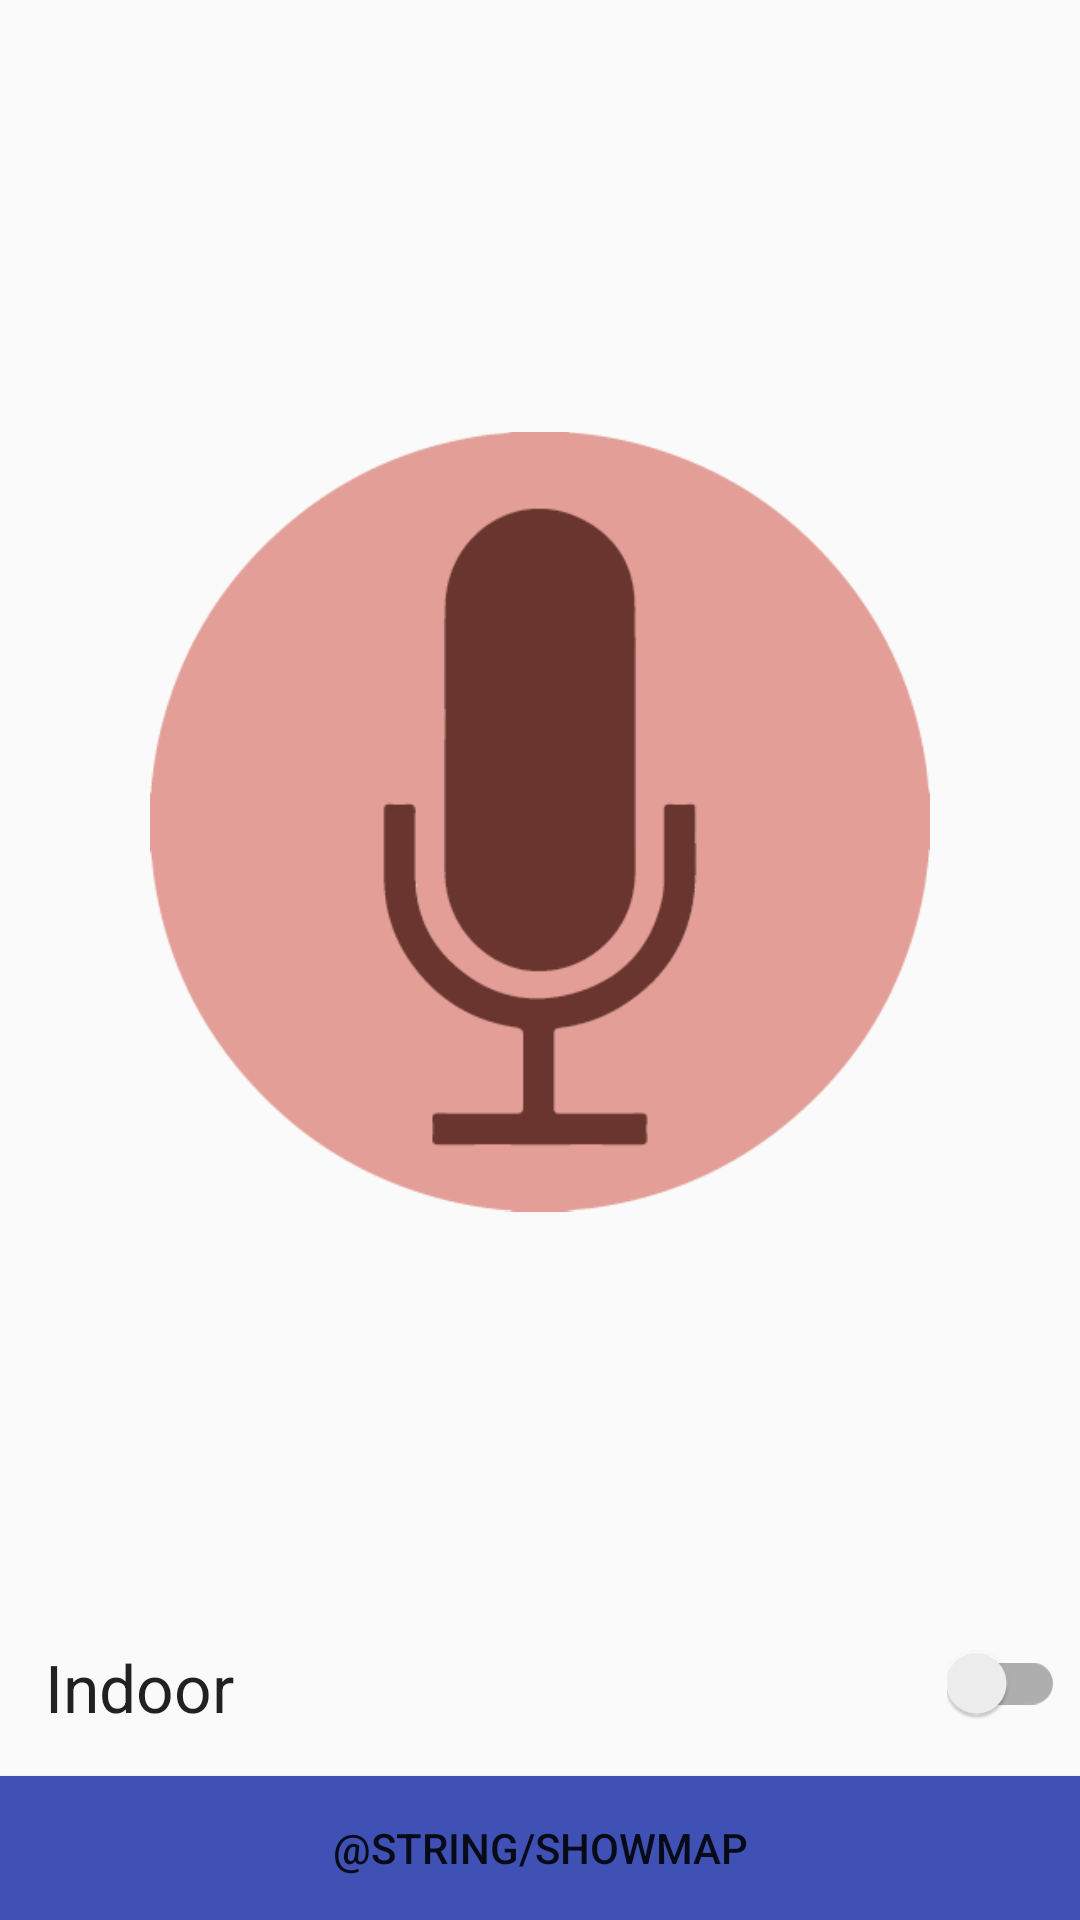

Here is an Android app screen rendered from its layout file. Give the layout XML and the strings, colors and styles it references.
<!-- AndroidManifest.xml: application theme AppTheme -->
<!-- res/layout/tab_record.xml -->
<LinearLayout xmlns:android="http://schemas.android.com/apk/res/android"
    android:id="@+id/layoutRecordFrag"
    android:layout_width="fill_parent"
    android:layout_height="fill_parent"
    android:orientation="vertical">

    <android.support.v7.widget.AppCompatImageButton
        android:id="@+id/btn_play"
        android:layout_width="wrap_content"
        android:layout_height="wrap_content"
        android:scaleType="fitCenter"
        android:clickable="true"
        android:foreground="?android:attr/selectableItemBackground"
        android:padding="150px"
        android:layout_centerHorizontal="true"
        android:src="@drawable/record_button"
        android:background="?android:attr/selectableItemBackground"
        android:layout_weight="0.7" />

    <RelativeLayout
        android:id="@+id/switchLayout"
        android:layout_width="fill_parent"
        android:layout_height="wrap_content"
        android:orientation="vertical"
        android:layout_alignParentBottom="true"
        android:layout_marginBottom="15dp"
        >

        <android.support.v7.widget.AppCompatTextView
            android:layout_marginLeft="15dp"
            android:text="Indoor"
            android:id="@+id/switchText"
            android:layout_width="match_parent"
            android:layout_height="wrap_content"
            android:textAppearance="?android:attr/textAppearanceLarge"
            />

        <android.support.v7.widget.SwitchCompat
            android:layout_marginRight="5dp"
            android:id="@+id/switch_indoor"
            android:layout_width="wrap_content"
            android:layout_height="wrap_content"
            android:layout_alignParentRight="true"
            />
    </RelativeLayout>
    <android.support.v7.widget.AppCompatButton
        android:id="@+id/openWebView_Btn"
        android:layout_width="match_parent"
        android:layout_height="wrap_content"
        android:layout_alignParentBottom="true"
        android:layout_centerHorizontal="true"
        android:text="@string/showMap"
        android:layout_gravity="bottom"
        android:background="@color/colorPrimary"/>
</LinearLayout>
<!-- resources referenced by this layout -->
<resources>
  <color name="colorPrimary">#3F51B5</color>
  <!-- drawable record_button: ai bitmap (drawable, 663957 bytes) -->
  <style name="AppTheme" parent="Theme.AppCompat.Light.DarkActionBar">
          
          <item name="colorPrimary">@color/colorPrimary</item>
          <item name="colorPrimaryDark">@color/colorPrimaryDark</item>
          <item name="colorAccent">@color/colorAccent</item>
      </style>
  <color name="colorPrimaryDark">#303F9F</color>
  <color name="colorAccent">#FF4081</color>
</resources>
